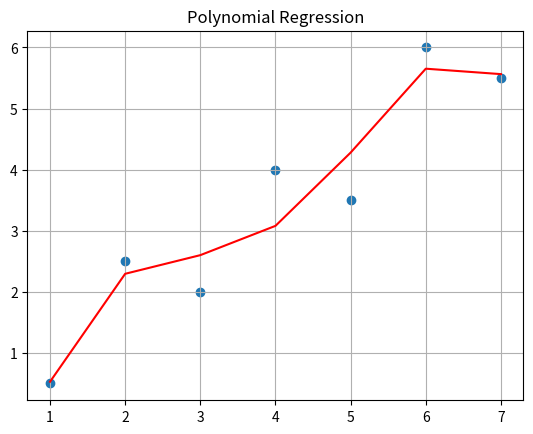

The script that saved this image:
# -*- coding: utf-8 -*-
"""
Created on Wed Aug 17 16:45:47 2022

[redacted]
This code performs polynomial regression, fitting a polynomial of degree n 
to the data points x and y. It calculates the coefficients of the polynomial 
and evaluates the coefficient of correlation (r). Finally, it plots the original
 data points and the regression curve.
"""
import numpy as np
import math
import matplotlib.pyplot as plt
import time


def polynomial_regression(x, y, n):
    A = np.zeros((n+1, n+1))
    mean_y = y.mean()
    b = np.zeros((n+1, 1))
    counter = 0
    for col in range(0, n+1):
        for row in range(0, n+1):
            if col == 0 and row == 0:
                A[row, col] = len(x)
            else:
                A[row, col] = sum(x**(counter+row))
        counter += 1
    
    for o in range(n+1):
        b[o, 0] = sum(x**(o)*y)
    
    res = np.linalg.inv(A).dot(b)
    print(x.shape)
    s_t = 0
    s_r = 0
    predicted_y = []
    eval_temp = 0
    for ll in range(len(x)):
        for sust in range(len(res)):
            eval_temp = eval_temp + (res[sust, 0]*(x[ll,]**(sust)))
        predicted_y.append(eval_temp)
        eval_temp = 0
        s_r = s_r + (y[ll,]-predicted_y[-1])**2
        s_t = s_t + (y[ll,]-mean_y)**2
    r = math.sqrt((s_t-s_r)/(s_t))
    print('Result:', res)
    print('Coefficient of correlation: ', r)
    plt.scatter(x, y)
    plt.plot(x, predicted_y, color='red')
    plt.grid()
    plt.title('Polynomial Regression')
    return [res, r]

x = np.array([1, 2, 3, 4, 5, 6, 7])
y = np.array([0.5, 2.5, 2, 4, 3.5, 6, 5.5])

t1 = time.time()
[res, r] = polynomial_regression(x, y, 4)
t2 = time.time()
print('Execution time: ', t2-t1, 'seconds')
